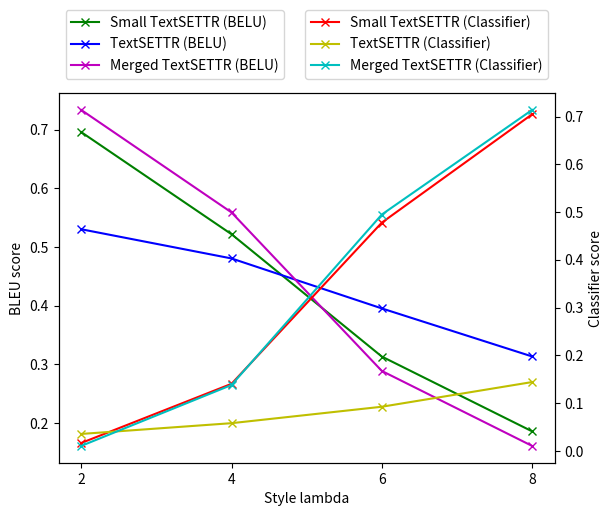

Here is the Python script that generated this plot:
import matplotlib.pyplot as plt


style_lambda = [2,4,6,8]
small_textsettr_bleu = [0.6961333800414901, 0.5220095500939619, 0.31344046007212173, 0.1859248527440013]
small_textsettr_pred = [0.016655562958027982, 0.14054484785098859, 0.47800135376284536, 0.7048630519843488]
textsettr_bleu = [0.530495318833397, 0.4807084553348837, 0.3955154511404267, 0.3136000090082577]
textsettr_pred = [0.03561892046538241, 0.05815339148672482, 0.0925589836660617, 0.14425016812373906]
merged_textsettr_bleu = [0.73391013173726621, 0.55915919570210693, 0.28891754485971410, 0.161076446102383174]
merged_textsettr_pred = [0.01054103968632295, 0.13810677669544428, 0.49498108728201640, 0.7139667449469419]

fig, left = plt.subplots()
right = left.twinx()
right.spines["right"].set_visible(True)
left.set_ylabel('BLEU score')
right.set_ylabel('Classifier score')

plt.xticks(style_lambda)
left.set_xlabel('Style lambda')

left.plot(style_lambda, small_textsettr_bleu, color='g', marker='x', label='Small TextSETTR (BELU)')
right.plot(style_lambda, small_textsettr_pred, color='r', marker='x', label='Small TextSETTR (Classifier)')

left.plot(style_lambda, textsettr_bleu, color='b', marker='x', label='TextSETTR (BELU)')
right.plot(style_lambda, textsettr_pred, color='y', marker='x', label='TextSETTR (Classifier)')

left.plot(style_lambda, merged_textsettr_bleu, color='m', marker='x', label='Merged TextSETTR (BELU)')
right.plot(style_lambda, merged_textsettr_pred, color='c', marker='x', label='Merged TextSETTR (Classifier)')

left.legend(loc='lower left', bbox_to_anchor=(0, 1.02, 1, 0.2))
right.legend(loc='lower right', bbox_to_anchor=(0, 1.02, 1, 0.2))
plt.show()
